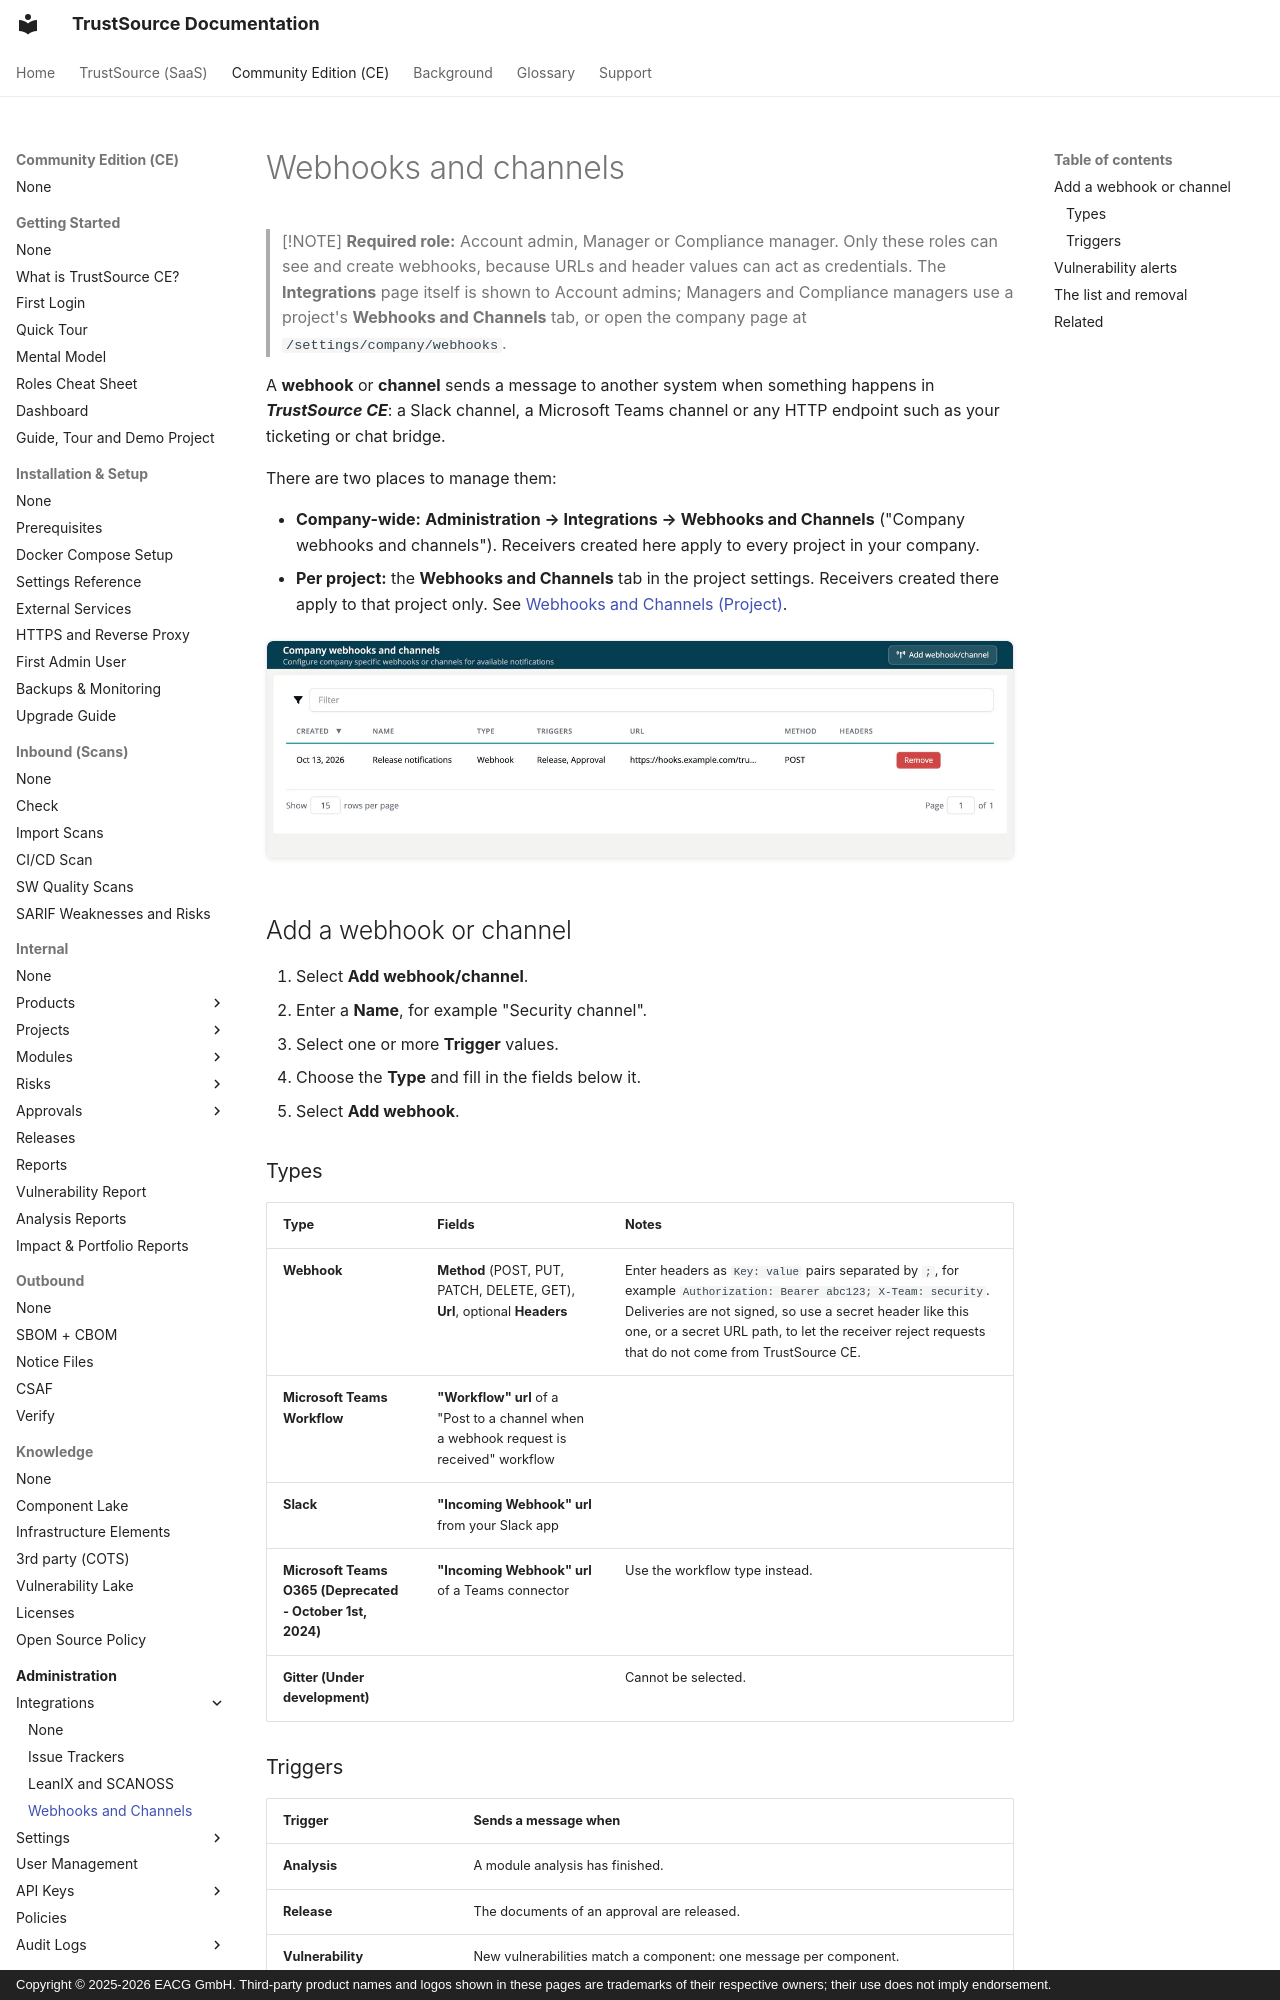

repository: TrustSource/ts-docs · page: ce/06-administration/08c-webhooks-channels/index.html · generator: mkdocs · copyright: Copyright © 2025-2026 EACG GmbH. Third-party product names and logos shown in these pages are trademarks of their respective owners; their use does not imply endorsement.

# Webhooks and channels

> [!NOTE]
> **Required role:** Account admin, Manager or Compliance manager. Only these roles can see and create webhooks, because URLs and header values can act as credentials. The **Integrations** page itself is shown to Account admins; Managers and Compliance managers use a project's **Webhooks and Channels** tab, or open the company page at `/settings/company/webhooks`.

A **webhook** or **channel** sends a message to another system when something happens in ***TrustSource CE***: a Slack channel, a Microsoft Teams channel or any HTTP endpoint such as your ticketing or chat bridge.

There are two places to manage them:

- **Company-wide:** **Administration → Integrations → Webhooks and Channels** ("Company webhooks and channels"). Receivers created here apply to every project in your company.
- **Per project:** the **Webhooks and Channels** tab in the project settings. Receivers created there apply to that project only. See [Webhooks and Channels (Project)](../03-internal/01-projects/settings/13-webhooks-channels.md).

![The Company webhooks and channels page with the Add webhook/channel button and one webhook, Release notifications, sending POST requests on the Release and Approval triggers.](../../assets/images/ce/06-administration/08c-webhooks-channels-1.webp)

## Add a webhook or channel

1. Select **Add webhook/channel**.
2. Enter a **Name**, for example "Security channel".
3. Select one or more **Trigger** values.
4. Choose the **Type** and fill in the fields below it.
5. Select **Add webhook**.

### Types

| Type | Fields | Notes |
|---|---|---|
| **Webhook** | **Method** (POST, PUT, PATCH, DELETE, GET), **Url**, optional **Headers** | Enter headers as `Key: value` pairs separated by `;`, for example `Authorization: Bearer abc123; X-Team: security`. Deliveries are not signed, so use a secret header like this one, or a secret URL path, to let the receiver reject requests that do not come from TrustSource CE. |
| **Microsoft Teams Workflow** | **"Workflow" url** of a "Post to a channel when a webhook request is received" workflow | |
| **Slack** | **"Incoming Webhook" url** from your Slack app | |
| **Microsoft Teams O365 (Deprecated - October 1st, 2024)** | **"Incoming Webhook" url** of a Teams connector | Use the workflow type instead. |
| **Gitter (Under development)** | | Cannot be selected. |
